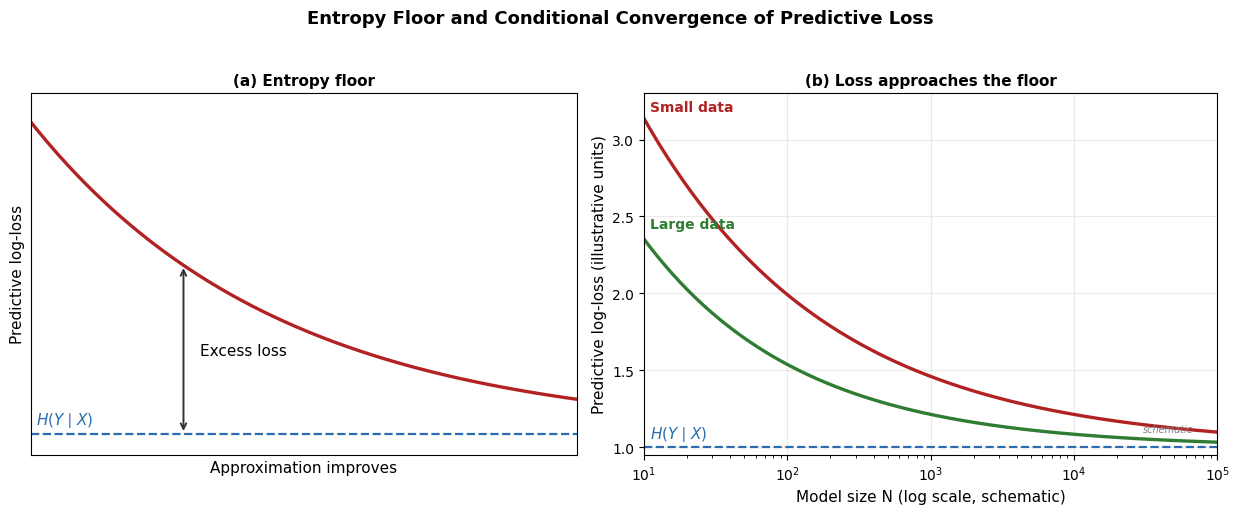

This chart was generated by the following Python code: (Note: this script raises an exception after producing the figure.)
"""Figure 1: entropy-floor schematic (L = H(Y|X) + eps). Runtime seconds."""
import numpy as np, matplotlib; matplotlib.use("Agg"); import matplotlib.pyplot as plt
plt.rcParams.update({"font.size":10,"font.family":"DejaVu Sans"})
RED,GRN,BLU="#b22222","#2e7d32","#2b6cb0"
fig,ax=plt.subplots(1,2,figsize=(12.5,5.2),gridspec_kw={"width_ratios":[1,1.05]})
a=ax[0]; x=np.linspace(0,1,300); y=1+2.2*np.exp(-2.2*x)
a.plot(x,y,color=RED,lw=2.4); a.axhline(1.0,color=BLU,ls="--",lw=1.6); a.set_xlim(0,1); a.set_ylim(0.85,3.4)
a.annotate("",xy=(0.28,1.0),xytext=(0.28,1+2.2*np.exp(-2.2*0.28)),arrowprops=dict(arrowstyle="<->",color="#333",lw=1.4))
a.text(0.31,1.55,"Excess loss",fontsize=11); a.text(0.01,1.07,r"$H(Y\mid X)$",color=BLU,fontsize=11)
a.set_xticks([]); a.set_yticks([]); a.set_xlabel("Approximation improves",fontsize=11); a.set_ylabel("Predictive log-loss",fontsize=11); a.set_title("(a) Entropy floor",fontsize=11,fontweight="bold")
b=ax[1]; N=np.logspace(1,5,300)
b.semilogx(N,1+4.6*N**-0.333,color=RED,lw=2.4); b.semilogx(N,1+3.4*N**-0.4,color=GRN,lw=2.4); b.axhline(1.0,color=BLU,ls="--",lw=1.6)
b.set_xlim(1e1,1e5); b.set_ylim(0.95,3.3); b.grid(alpha=.25)
b.text(11,3.18,"Small data",color=RED,fontweight="bold",fontsize=10); b.text(11,2.42,"Large data",color=GRN,fontweight="bold",fontsize=10)
b.text(11,1.06,r"$H(Y\mid X)$",color=BLU,fontsize=11); b.text(3e4,1.1,"schematic",fontsize=7,color="gray",style="italic")
b.set_xlabel("Model size N (log scale, schematic)",fontsize=11); b.set_ylabel("Predictive log-loss (illustrative units)",fontsize=11); b.set_title("(b) Loss approaches the floor",fontsize=11,fontweight="bold")
fig.suptitle("Entropy Floor and Conditional Convergence of Predictive Loss",fontsize=13,fontweight="bold")
plt.tight_layout(rect=[0,0,1,.95]); import pathlib; O=pathlib.Path(__file__).resolve().parents[1]/"results"/"figures"; O.mkdir(parents=True,exist_ok=True)
plt.savefig(O/"fig1_entropy_floor.svg"); plt.savefig(O/"fig1_entropy_floor.png",dpi=200)
